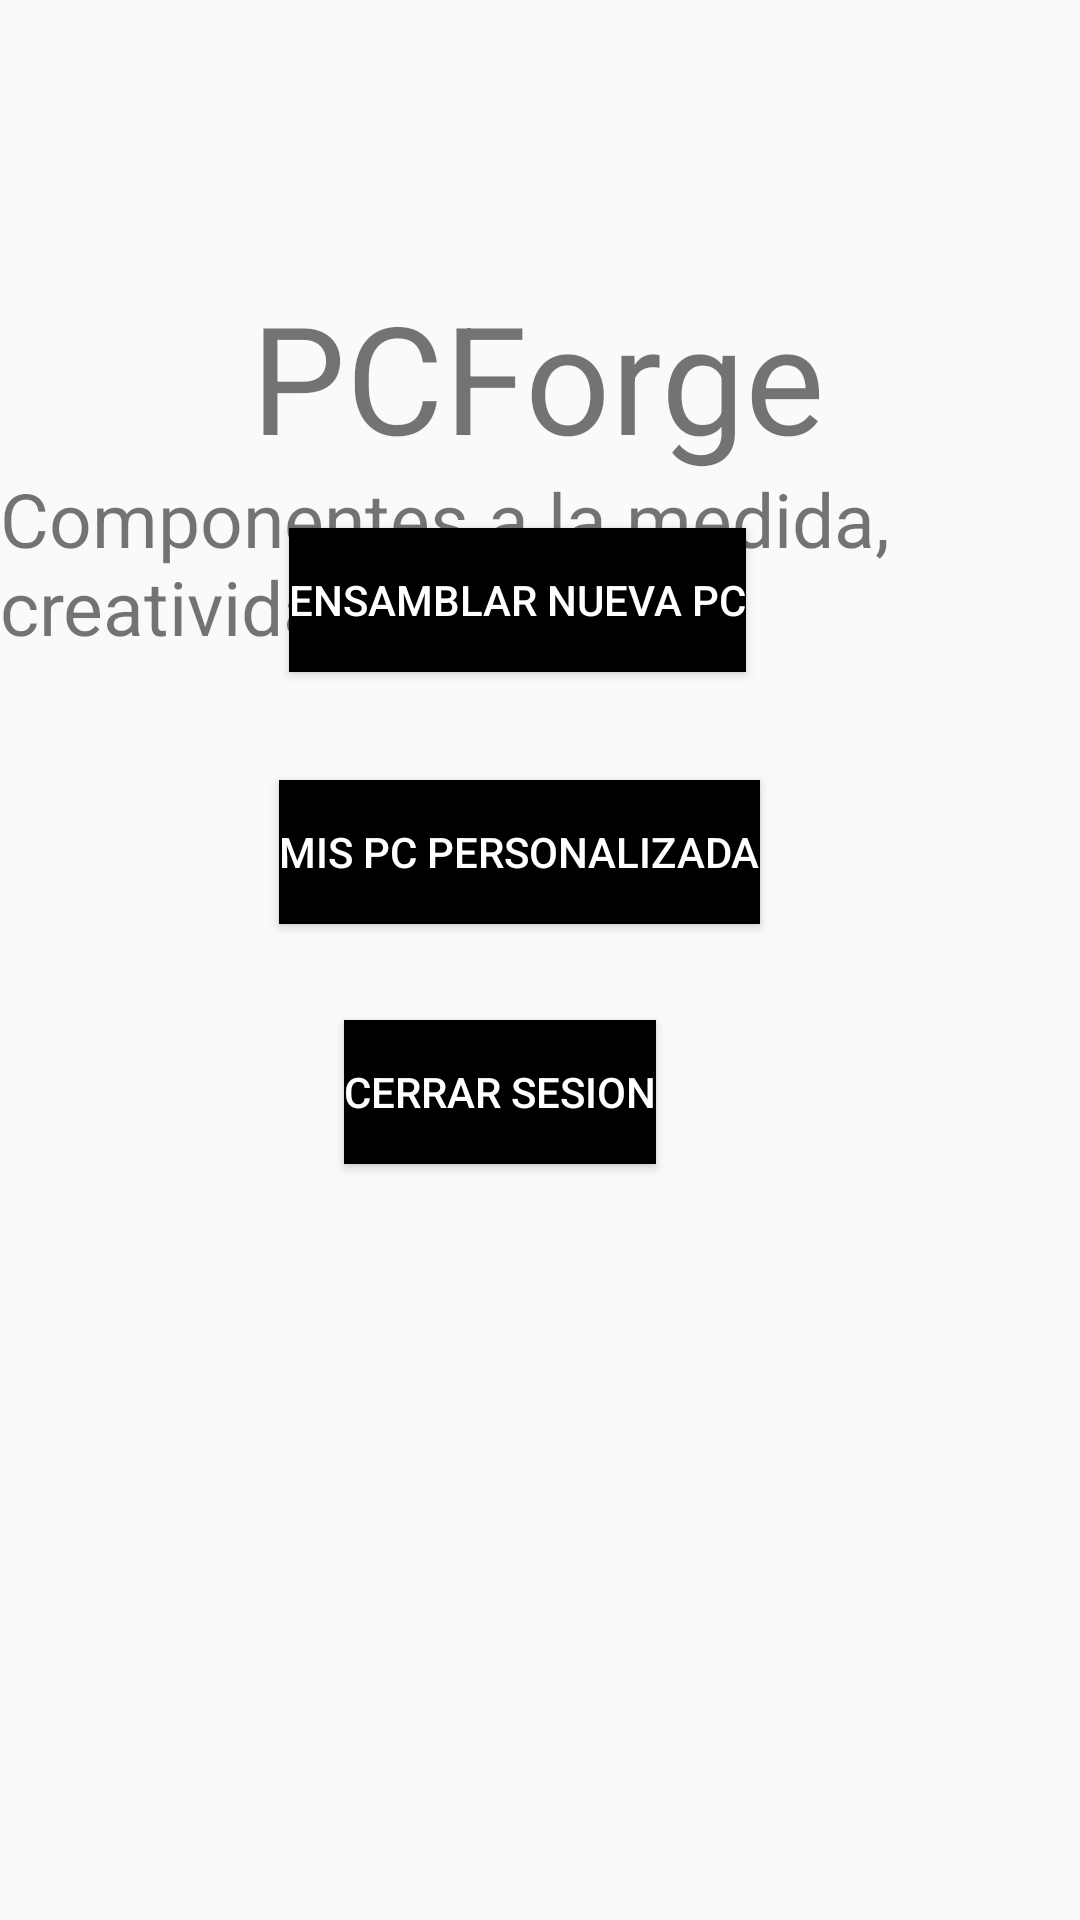

Layout XML and referenced resources for this Android screen:
<!-- AndroidManifest.xml: application theme Theme.Aplicacionesmoviles -->
<!-- res/layout/activity_pruebas.xml -->
<?xml version="1.0" encoding="utf-8"?>
<androidx.constraintlayout.widget.ConstraintLayout xmlns:android="http://schemas.android.com/apk/res/android"
    xmlns:app="http://schemas.android.com/apk/res-auto"
    xmlns:tools="http://schemas.android.com/tools"
    android:layout_width="match_parent"
    android:layout_height="match_parent">


    <TextView
        android:id="@+id/txttitulo"
        android:layout_width="wrap_content"
        android:layout_height="wrap_content"
        android:layout_marginTop="92dp"
        android:text="PCForge"
        android:textSize="50sp"
        app:layout_constraintEnd_toEndOf="parent"
        app:layout_constraintHorizontal_bias="0.498"
        app:layout_constraintStart_toStartOf="parent"
        app:layout_constraintTop_toTopOf="parent" />

    <TextView
        android:id="@+id/txtComentario"
        android:layout_width="wrap_content"
        android:layout_height="wrap_content"
        android:layout_marginTop="156dp"
        android:text="Componentes a la medida, creatividad sin limites "
        android:textSize="25sp"
        app:layout_constraintEnd_toEndOf="parent"
        app:layout_constraintHorizontal_bias="0.497"
        app:layout_constraintStart_toStartOf="parent"
        app:layout_constraintTop_toTopOf="parent" />


    <androidx.appcompat.widget.AppCompatButton
        android:id="@+id/btnEnsamblar"
        android:layout_width="wrap_content"
        android:layout_height="wrap_content"
        android:layout_marginBottom="416dp"
        android:background="@color/black"
        android:text="Ensamblar nueva PC"
        android:textColor="@color/white"
        app:layout_constraintBottom_toBottomOf="parent"
        app:layout_constraintEnd_toEndOf="parent"
        app:layout_constraintHorizontal_bias="0.464"
        app:layout_constraintStart_toStartOf="parent" />

    <androidx.appcompat.widget.AppCompatButton
        android:id="@+id/btnConfiguracion"
        android:layout_width="wrap_content"
        android:layout_height="wrap_content"
        android:layout_marginBottom="332dp"
        android:background="@color/black"
        android:text="Mis PC Personalizada"
        android:textColor="@color/white"
        app:layout_constraintBottom_toBottomOf="parent"
        app:layout_constraintEnd_toEndOf="parent"
        app:layout_constraintHorizontal_bias="0.465"
        app:layout_constraintStart_toStartOf="parent" />

    <androidx.appcompat.widget.AppCompatButton
        android:id="@+id/btnCerrarSesion"
        android:layout_width="wrap_content"
        android:layout_height="wrap_content"
        android:layout_marginBottom="252dp"
        android:background="@color/black"
        android:text="Cerrar Sesion"
        android:textColor="@color/white"
        app:layout_constraintBottom_toBottomOf="parent"
        app:layout_constraintEnd_toEndOf="parent"
        app:layout_constraintHorizontal_bias="0.448"
        app:layout_constraintStart_toStartOf="parent" />


</androidx.constraintlayout.widget.ConstraintLayout>
<!-- resources referenced by this layout -->
<resources>
  <color name="black">#FF000000</color>
  <color name="white">#FFFFFFFF</color>
  <style name="Theme.Aplicacionesmoviles" parent="Base.Theme.Aplicacionesmoviles" />
  <style name="Base.Theme.Aplicacionesmoviles" parent="Theme.AppCompat.Light.NoActionBar">
          
          
      </style>
</resources>
